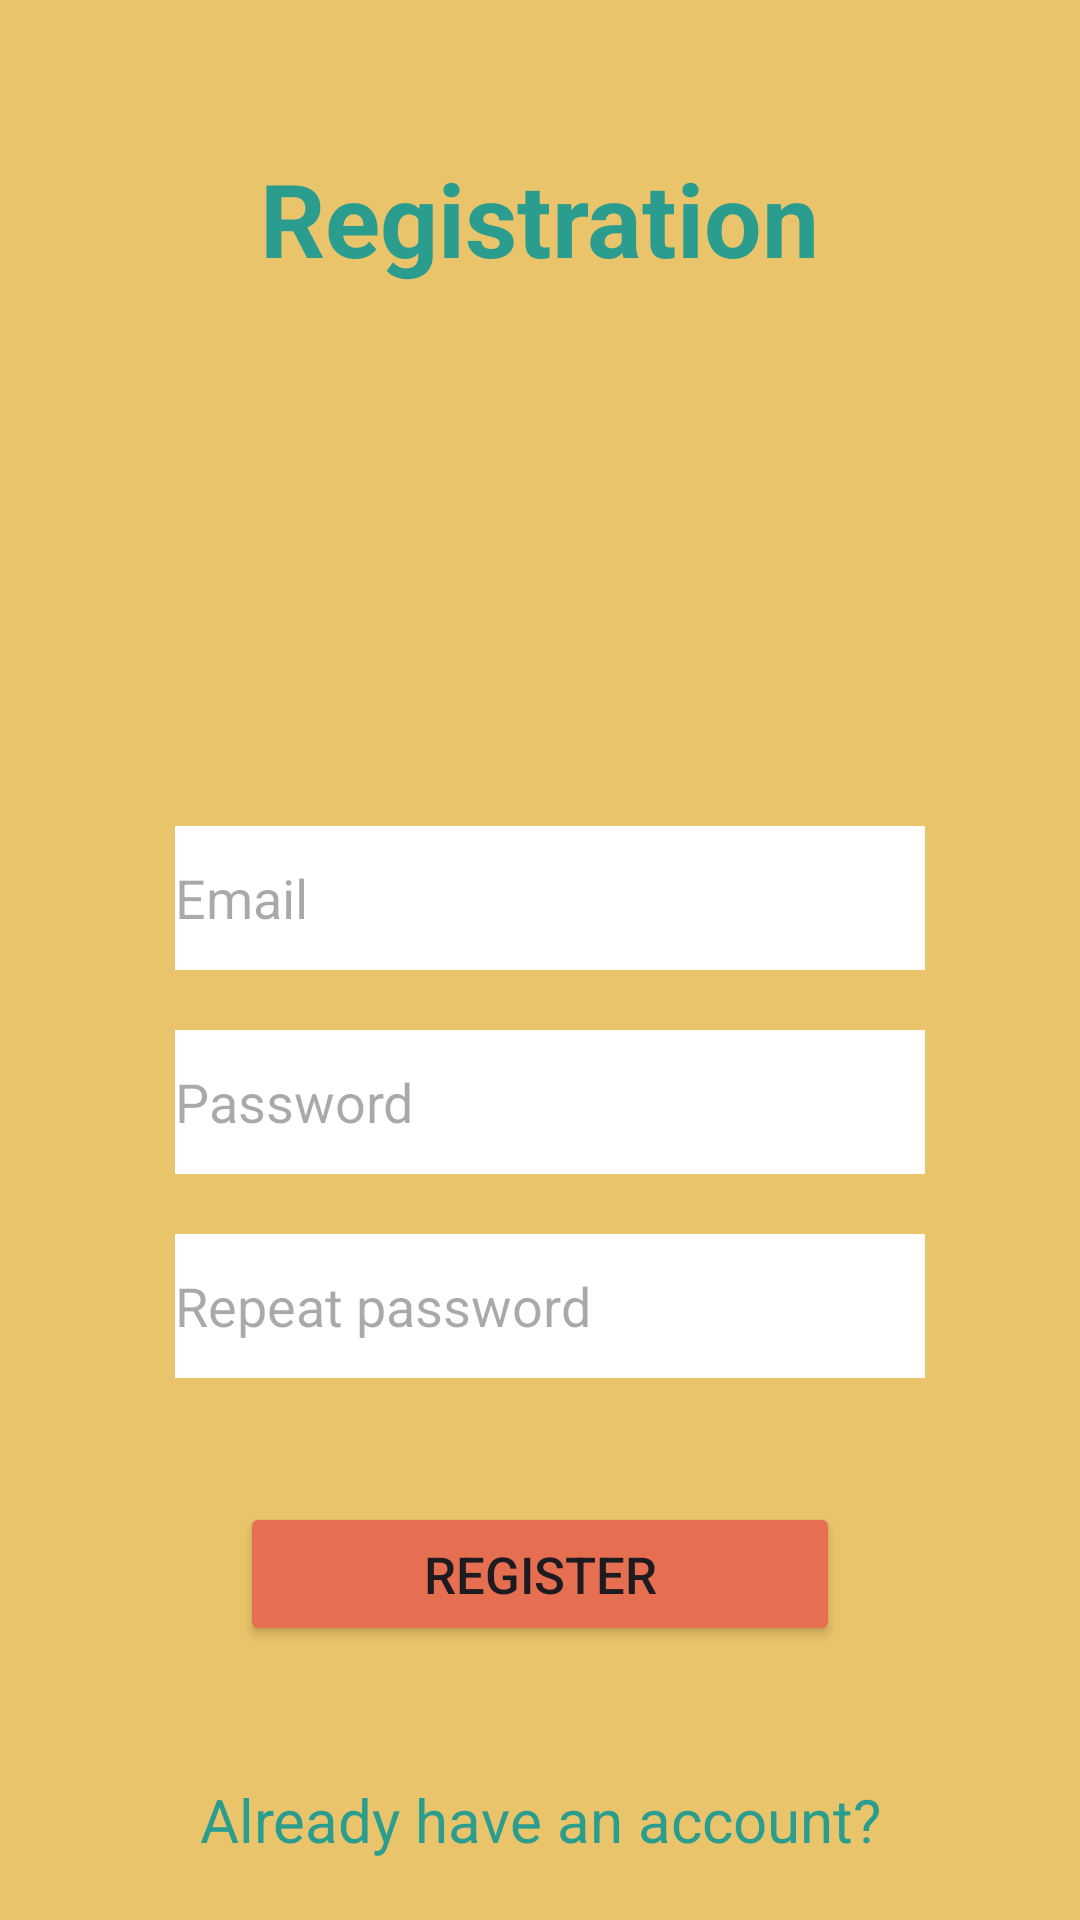

The Android layout XML behind this screen, and the referenced resources:
<!-- AndroidManifest.xml: application theme Theme.Englishease -->
<!-- res/layout/fragment_registration.xml -->
<?xml version="1.0" encoding="utf-8"?>
<androidx.constraintlayout.widget.ConstraintLayout xmlns:android="http://schemas.android.com/apk/res/android"
    xmlns:tools="http://schemas.android.com/tools"
    android:layout_width="match_parent"
    android:layout_height="match_parent"
    xmlns:app="http://schemas.android.com/apk/res-auto"
    android:background="#e9c46a"
    tools:context=".presentation.RegistrationFragment">

    <TextView
        android:id="@+id/registrationTxt"
        android:layout_width="wrap_content"
        android:layout_height="wrap_content"
        android:textSize="34sp"
        android:textStyle="bold"
        android:textColor="#2a9d8f"
        android:text="Registration"
        android:backgroundTint="#e76f51"
        android:layout_marginTop="50dp"
        app:layout_constraintTop_toTopOf="parent"
        app:layout_constraintStart_toStartOf="parent"
        app:layout_constraintEnd_toEndOf="parent"/>

    <EditText
        android:id="@+id/email_for_reg_edittext"
        android:inputType="textEmailAddress"
        android:layout_width="250dp"
        android:layout_height="48dp"
        android:layout_marginTop="180dp"
        android:background="@color/white"
        android:hint="@string/email"
        app:layout_constraintEnd_toEndOf="parent"
        app:layout_constraintHorizontal_bias="0.53"
        app:layout_constraintStart_toStartOf="parent"
        app:layout_constraintTop_toBottomOf="@id/registrationTxt" />

    <EditText
        android:id="@+id/pass_for_reg_edittext"
        android:layout_width="250dp"
        android:layout_height="48dp"
        android:layout_marginTop="20dp"
        android:background="@color/white"
        android:inputType="textPassword"
        android:hint="@string/password"
        app:layout_constraintEnd_toEndOf="parent"
        app:layout_constraintHorizontal_bias="0.53"
        app:layout_constraintStart_toStartOf="parent"
        app:layout_constraintTop_toBottomOf="@id/email_for_reg_edittext" />

    <EditText
        android:id="@+id/repeat_pass_edittext"
        android:layout_width="250dp"
        android:layout_height="48dp"
        android:layout_marginTop="20dp"
        android:background="@color/white"
        android:inputType="textPassword"
        android:hint="@string/repeat_password"
        app:layout_constraintEnd_toEndOf="parent"
        app:layout_constraintHorizontal_bias="0.53"
        app:layout_constraintStart_toStartOf="parent"
        app:layout_constraintTop_toBottomOf="@id/pass_for_reg_edittext" />

    <Button
        android:id="@+id/register_btn"
        android:layout_width="200dp"
        android:layout_height="wrap_content"
        android:text="@string/register"
        android:layout_margin="15dp"
        android:textSize="17sp"
        android:backgroundTint="#e76f51"
        app:layout_constraintBottom_toTopOf="@+id/already_have_an_acc_btn"
        app:layout_constraintEnd_toEndOf="parent"
        app:layout_constraintStart_toStartOf="parent"
        app:layout_constraintTop_toBottomOf="@id/repeat_pass_edittext"
        app:layout_constraintVertical_bias="0.476" />

    <TextView
        android:id="@+id/already_have_an_acc_btn"
        android:layout_width="wrap_content"
        android:layout_height="wrap_content"
        android:layout_marginTop="30dp"
        android:text="@string/already_have_an_account"
        android:textColor="#2a9d8f"
        android:textSize="20sp"
        android:layout_marginBottom="20dp"
        app:layout_constraintBottom_toBottomOf="parent"
        app:layout_constraintEnd_toEndOf="parent"
        app:layout_constraintStart_toStartOf="parent" />

    <ProgressBar
        android:id="@+id/register_progress_bar"
        android:layout_width="wrap_content"
        android:layout_height="wrap_content"
        android:visibility="gone"
        app:layout_constraintTop_toBottomOf="@id/register_btn"
        app:layout_constraintEnd_toEndOf="parent"
        app:layout_constraintStart_toStartOf="parent" />

</androidx.constraintlayout.widget.ConstraintLayout>
<!-- resources referenced by this layout -->
<resources>
  <string name="already_have_an_account">Already have an account?</string>
  <string name="email">Email</string>
  <string name="password">Password</string>
  <string name="register">Register</string>
  <string name="repeat_password">Repeat password</string>
  <style name="Theme.Englishease" parent="Base.Theme.Englishease" />
  <style name="Base.Theme.Englishease" parent="Theme.Material3.DayNight.NoActionBar">
          <item name="colorPrimaryDark">#f4a261</item>
          
          
      </style>
  <!-- not gathered from this repository: default colours our renderer supplied (Android Studio template values) -->
  <color name="white">#FFFFFFFF</color>
</resources>
